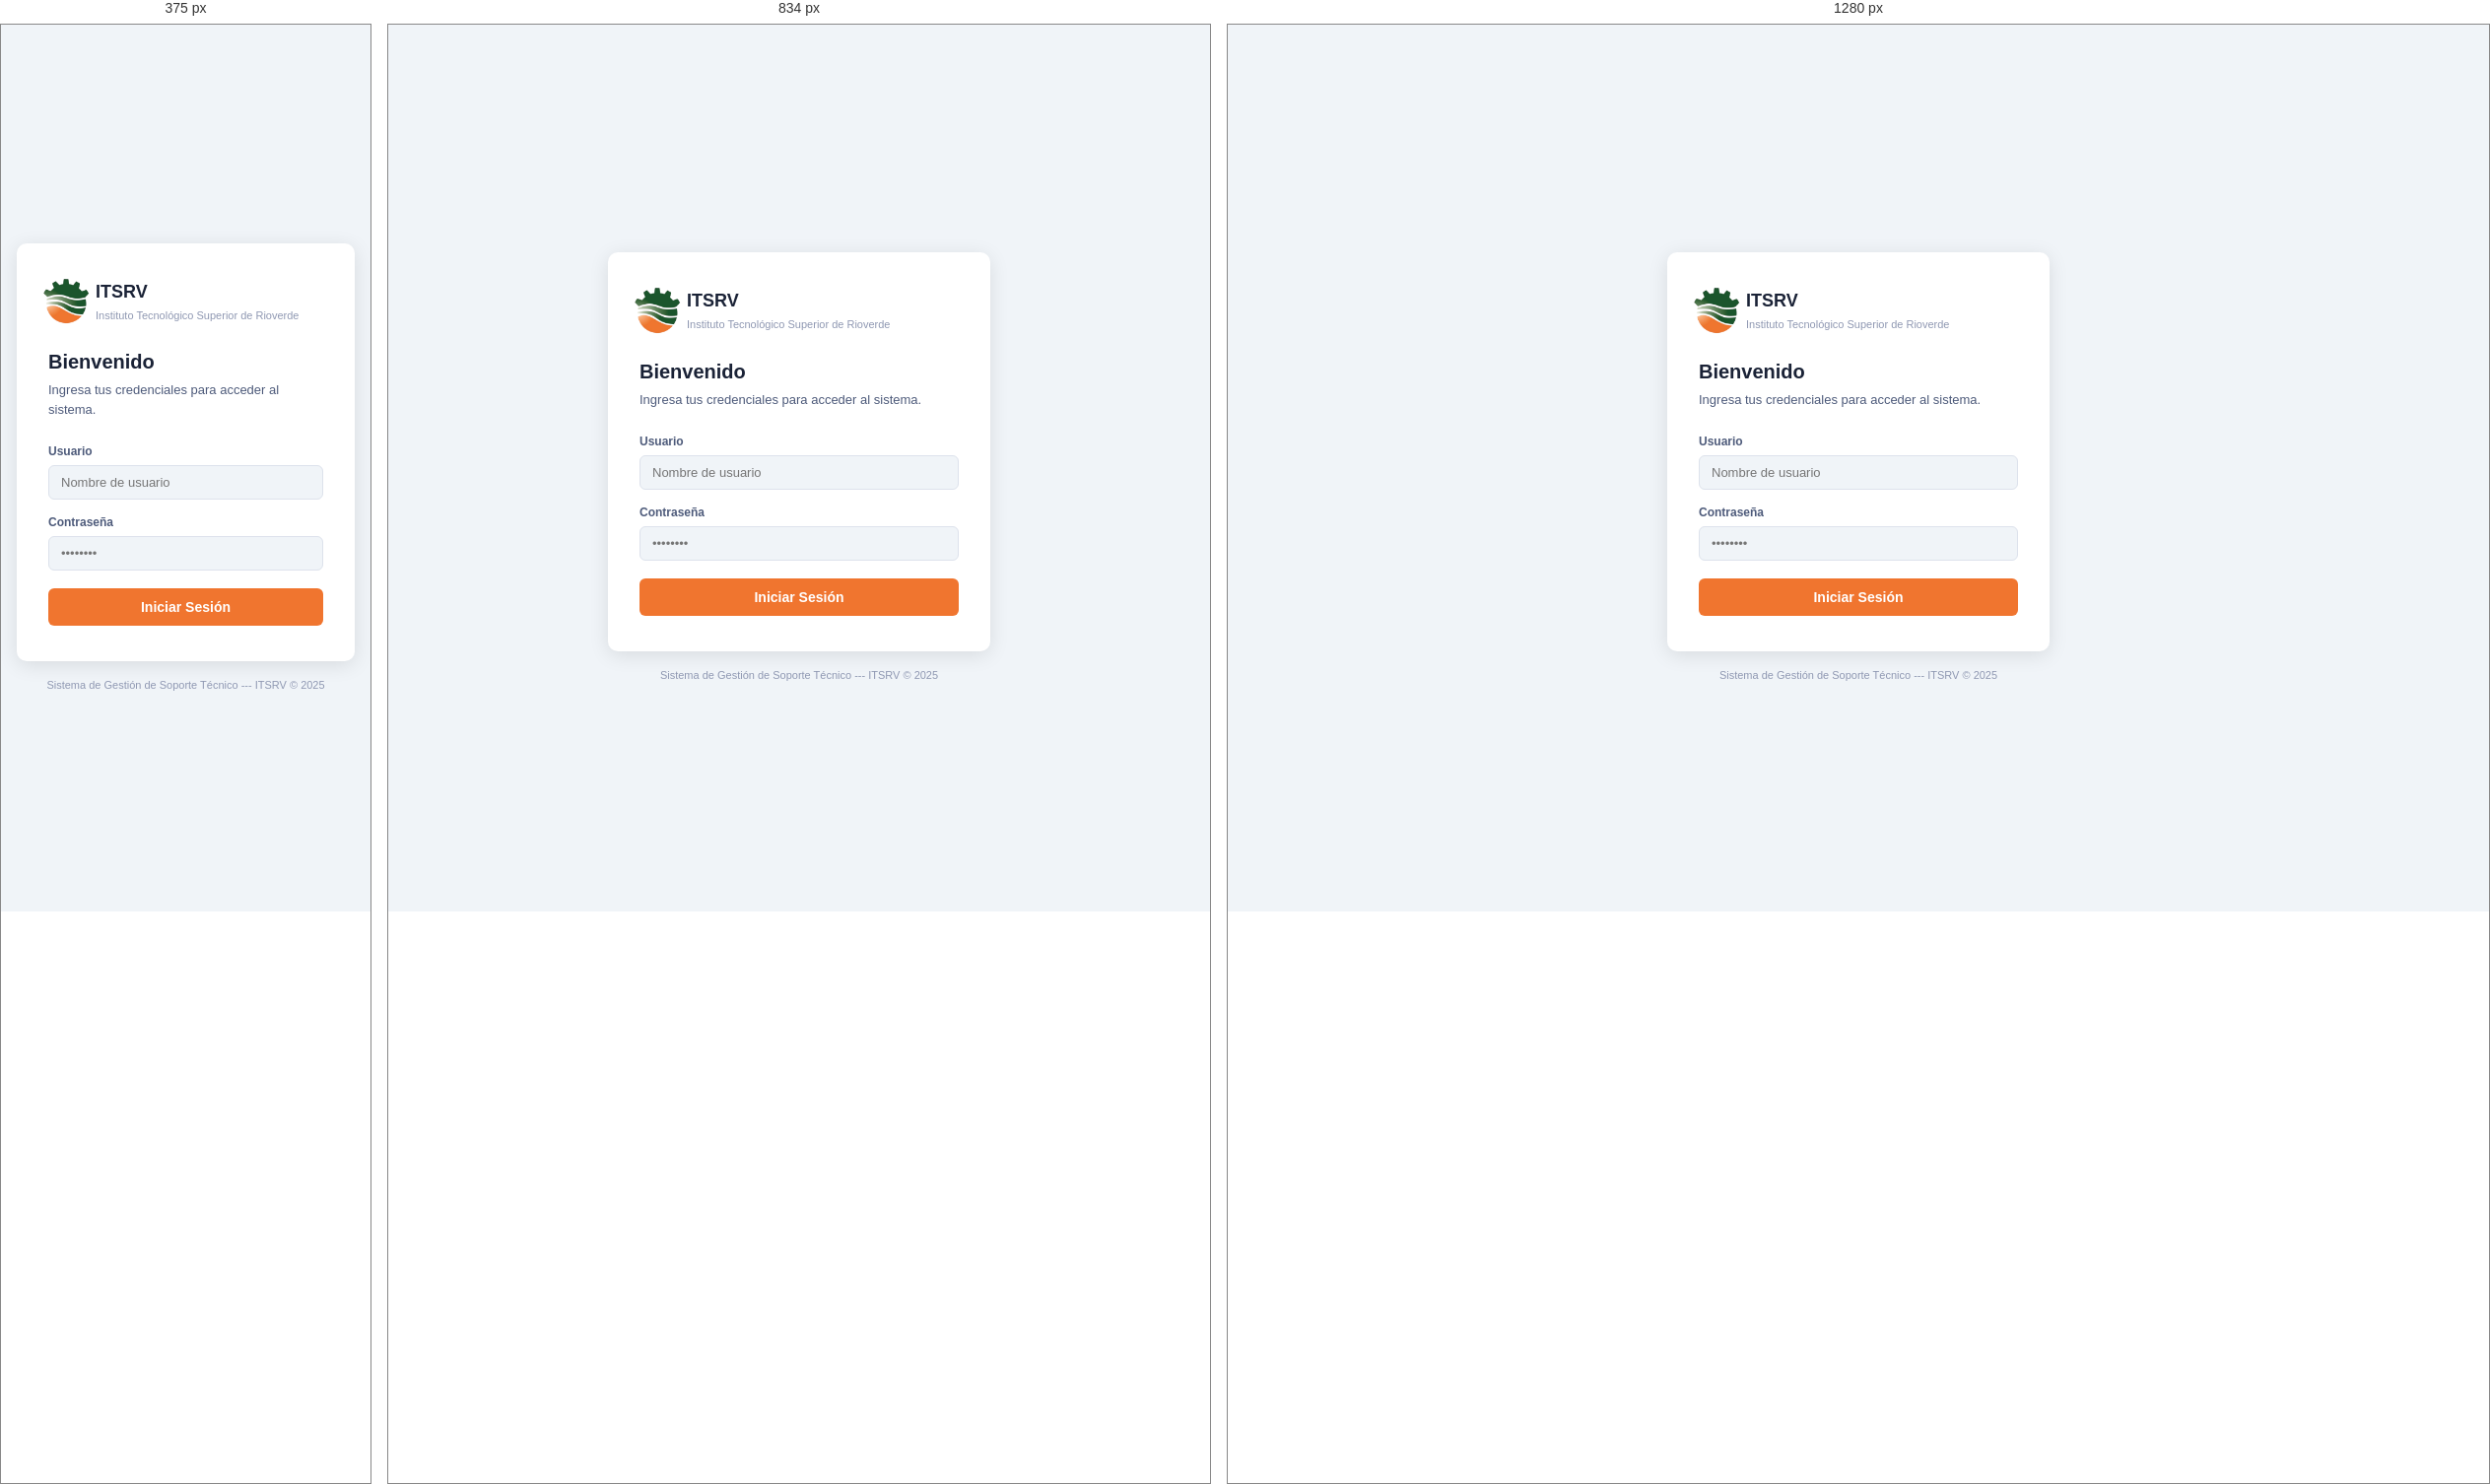
Rendered at 375 px, 834 px and 1280 px, left to right.

<!-- file: InicioSesion.html -->
<!DOCTYPE html>
<html lang="es">
<head>
    <meta charset="UTF-8">
    <meta name="viewport" content="width=device-width, initial-scale=1.0">
    <title>Iniciar Sesión — ITSRV Soporte Técnico</title>
    <link rel="stylesheet" href="styles.css">
</head>
<body class="pagina-login">

    <div class="login-contenedor">
        <div class="login-tarjeta">

            <div class="login-logo">
                <div class="marca-emblema"><img src="img/logo_tec_.png" alt="logo del Instituto Tecnológico Superior de Rioverde" width="48"></div>
                <div>
                    <div class="login-logo-nombre">ITSRV</div>
                    <div class="login-logo-subtitulo">Instituto Tecnológico Superior de Rioverde</div>
                </div>
            </div>

            <div class="login-titulo">Bienvenido</div>
            <div class="login-subtitulo">Ingresa tus credenciales para acceder al sistema.</div>

            <form action="#" method="post">

                <div class="grupo-form">
                    <label class="etiqueta-form" for="username">Usuario</label>
                    <div class="campo-c">
                        <input class="campo-form" type="text" id="username" name="username" placeholder="Nombre de usuario" required>
                    </div>
                </div>

                <div class="grupo-form">
                    <label class="etiqueta-form" for="password">Contraseña</label>
                    <div class="campo-c">
                        <input class="campo-form" type="password" id="password" name="password" placeholder="••••••••" required>
                    <!--   <button type="button" id="togglePass" class="btn-mostrar-contrasena">👁</button> En proceso de procesar calma down --> 
                    </div>
                </div>

                <button type="submit" class="btn-iniciar-sesion">Iniciar Sesión</button>
            </form>

        </div>

        <div class="login-pie">
            Sistema de Gestión de Soporte Técnico --- ITSRV © 2025
        </div>
    </div>

    <script src="js/inicio-sesion.js"></script>
</body>
</html>

/* @media block from styles.css */
@media (max-width: 900px) {
    .columnas-dashboard { grid-template-columns: 1fr; }
    .columnas-admin     { grid-template-columns: 1fr; }
    .layout-crear       { grid-template-columns: 1fr; }
}

/* @media block from styles.css */
@media (max-width: 768px) {
    .sidebar {
        width: 100%;
        position: relative;
    }
    .contenido-principal {
        margin-left: 0;
    }
    .fila-form {
        grid-template-columns: 1fr;
    }
    .tarjeta-solicitud {
        flex-direction: column;
        align-items: flex-start;
    }
    .solicitud-acciones {
        width: 100%;
    }
}